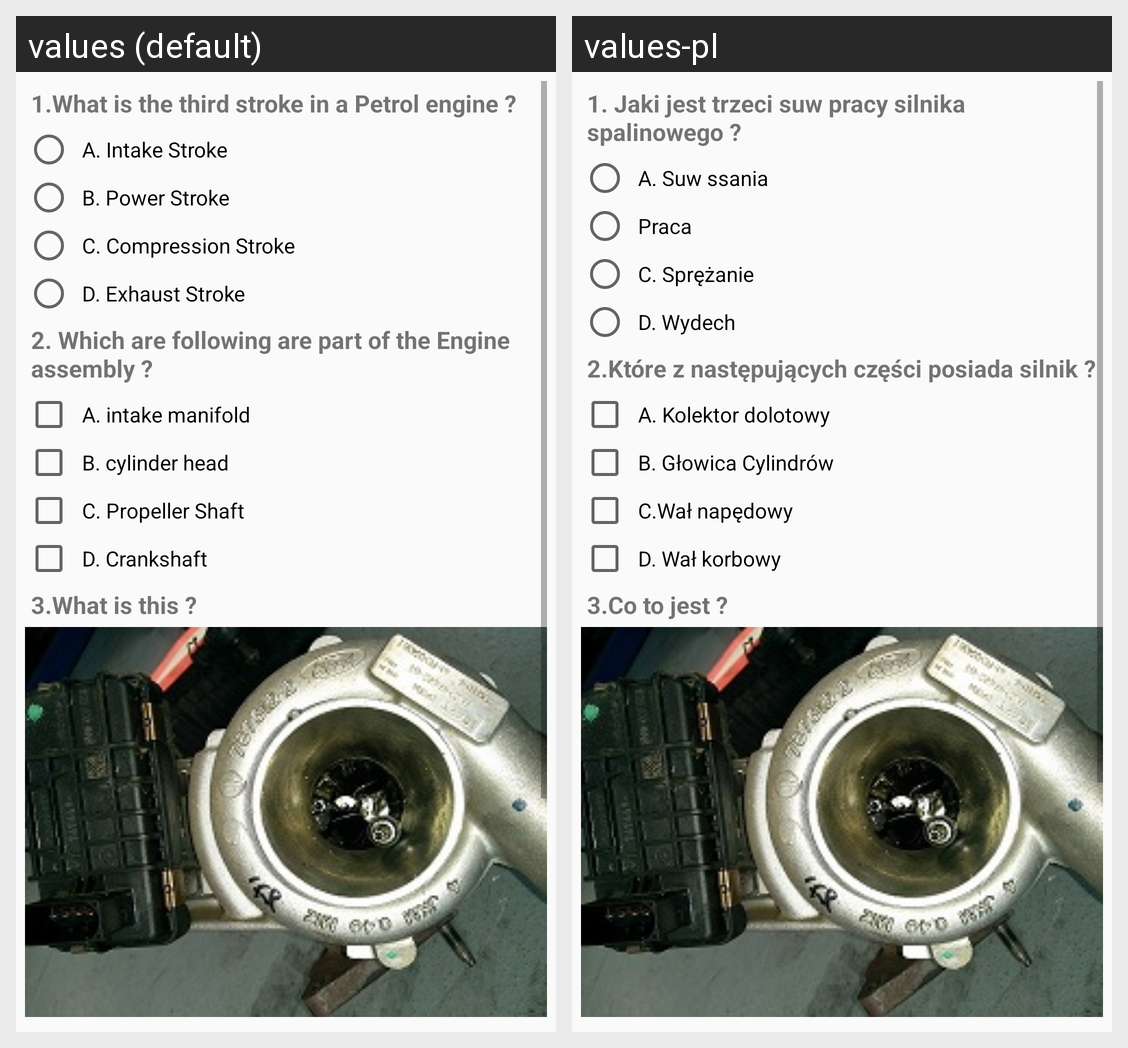

Translations of the strings shown on this Android screen, per locale in the grid:
Android screen res/layout/activity_main.xml rendered under 2 locales, left to right: values (default), values-pl. Device: Nexus 5 (rendered at 1080×1920; each locale shown at half size, 540×960, under a caption strip naming it); theme AppTheme.
Strings drawn on this screen, with the default value and each locale's value (text and hints the layout hard-codes, and strings that could not be matched under every locale, appear in the picture but are not listed):

first_quest
  values: 1.What is the third stroke in a Petrol engine ?
  values-pl: 1. Jaki jest trzeci suw pracy silnika spalinowego ?

int_stroke
  values: A. Intake Stroke
  values-pl: A. Suw ssania

b_power_stroke
  values: B. Power Stroke
  values-pl: Praca

comp_stroke
  values: C. Compression Stroke
  values-pl: C. Sprężanie

ext_stroke
  values: D. Exhaust Stroke
  values-pl: D. Wydech

two_quest
  values: 2. Which are following are part of the Engine assembly ?
  values-pl: 2.Które z następujących części posiada silnik ?

int_mainfold
  values: A. intake manifold
  values-pl: A. Kolektor dolotowy

cyl_head
  values: B. cylinder head
  values-pl: B. Głowica Cylindrów

prop_shaft
  values: C. Propeller Shaft
  values-pl: C.Wał napędowy

crankshaft
  values: D. Crankshaft
  values-pl: D. Wał korbowy

three_quest
  values: 3.What is this ?
  values-pl: 3.Co to jest ?
